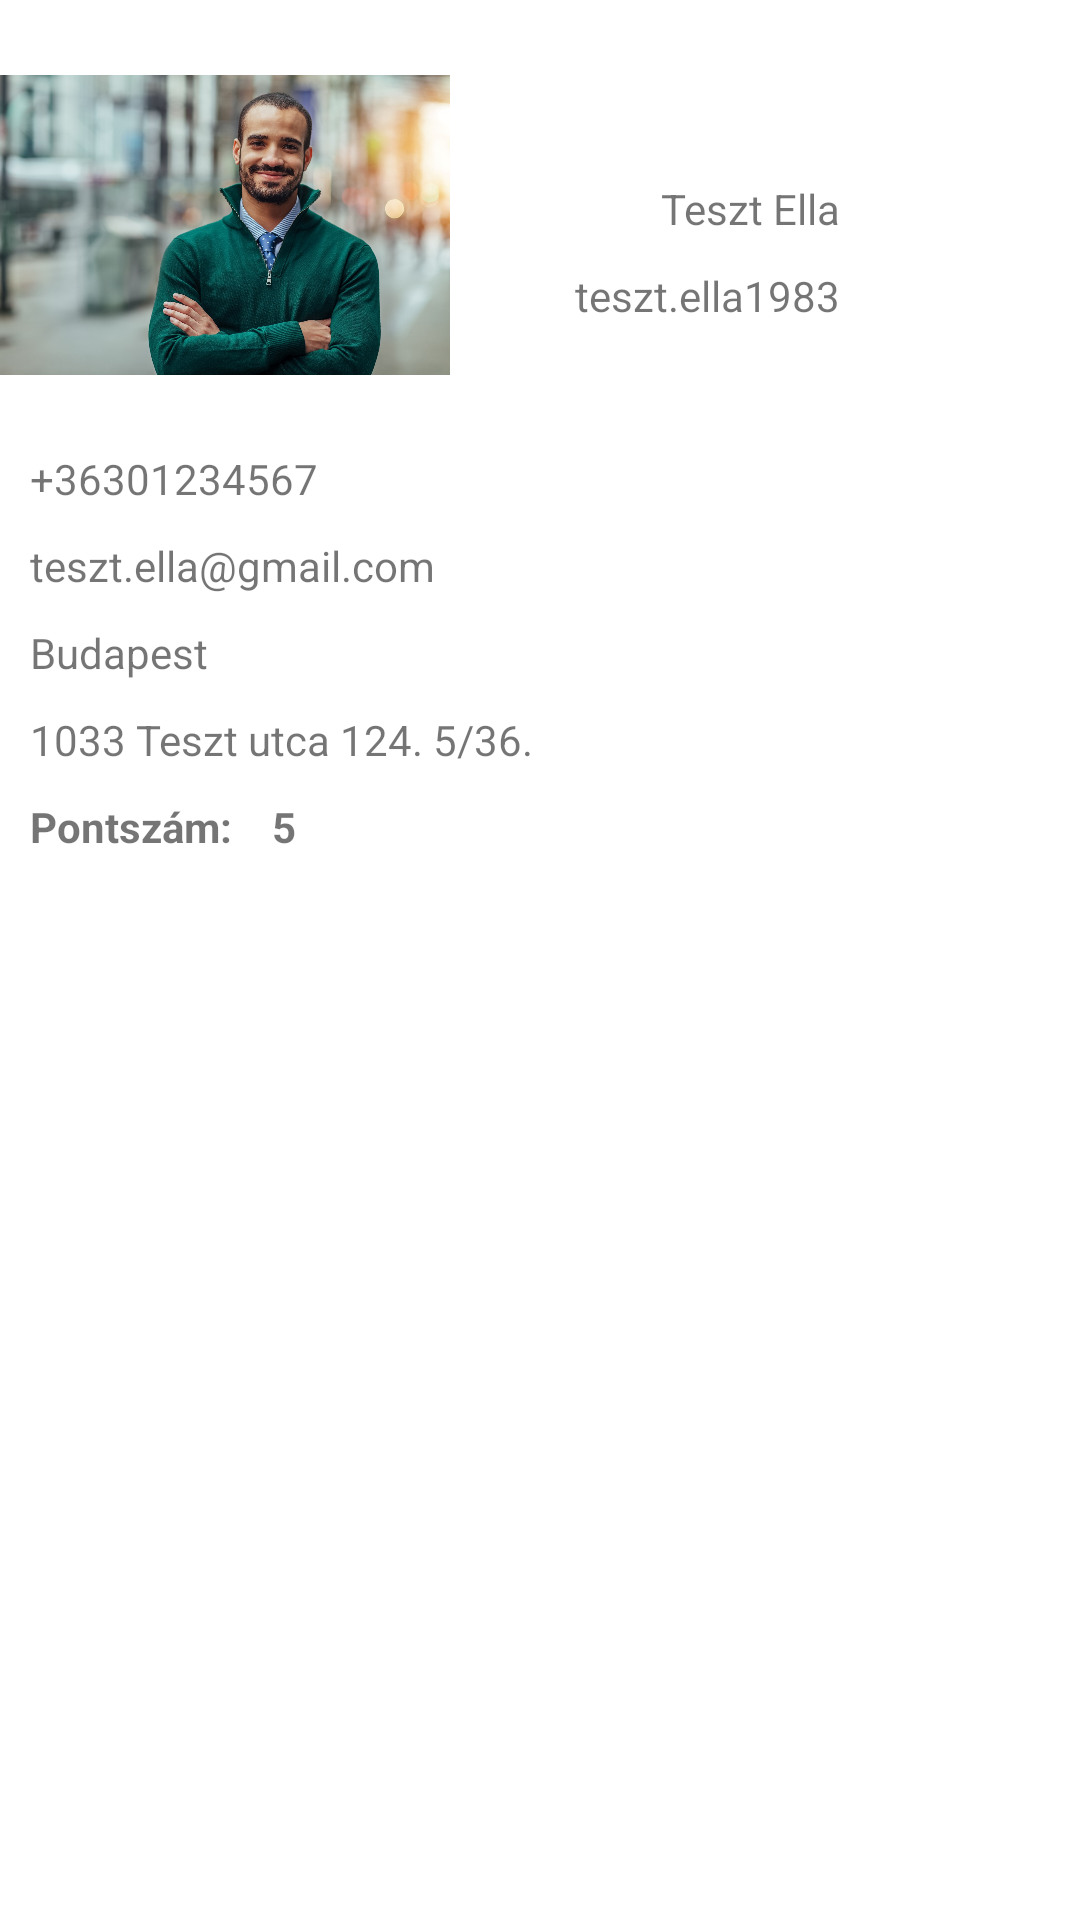

Produce the Android XML layout that renders to this screen, including the resource entries it uses.
<!-- AndroidManifest.xml: application theme Theme.Vizsgaremek_Android -->
<!-- res/layout/profil_user_list_item.xml -->
<?xml version="1.0" encoding="utf-8"?>
<androidx.constraintlayout.widget.ConstraintLayout xmlns:android="http://schemas.android.com/apk/res/android"
    xmlns:tools="http://schemas.android.com/tools"
    android:layout_width="match_parent"
    android:layout_height="match_parent"
    xmlns:app="http://schemas.android.com/apk/res-auto">

    <ImageView
        android:layout_width="150dp"
        android:layout_height="150dp"
        android:src="@drawable/tesztprofilkep2"
        tools:ignore="MissingConstraints"
        app:layout_constraintStart_toStartOf="parent"
        app:layout_constraintTop_toTopOf="parent"
        android:id="@+id/imageViewProfilkepProfil"/>

    <TextView
        android:layout_width="wrap_content"
        android:layout_height="wrap_content"
        android:layout_marginEnd="80dp"
        android:layout_marginTop="60dp"
        android:text="Teszt Ella"
        tools:ignore="MissingConstraints"
        app:layout_constraintEnd_toEndOf="parent"
        app:layout_constraintTop_toTopOf="parent"
        android:id="@+id/textViewNevProfil"/>

    <TextView
        android:layout_width="wrap_content"
        android:layout_height="wrap_content"
        android:layout_marginEnd="80dp"
        android:text="teszt.ella1983"
        tools:ignore="MissingConstraints"
        android:layout_marginTop="10dp"
        app:layout_constraintEnd_toEndOf="parent"
        app:layout_constraintTop_toBottomOf="@+id/textViewNevProfil"
        android:id="@+id/textViewFelhasznalonevProfil"/>

    <TextView
        android:layout_width="wrap_content"
        android:layout_height="wrap_content"
        android:layout_marginLeft="10dp"
        android:text="+36301234567"
        tools:ignore="MissingConstraints"
        app:layout_constraintTop_toBottomOf="@+id/imageViewProfilkepProfil"
        app:layout_constraintLeft_toLeftOf="parent"
        android:id="@+id/textViewTelefonszamProfil"/>

    <TextView
        android:layout_width="wrap_content"
        android:layout_height="wrap_content"
        android:text="teszt.ella@gmail.com"
        android:layout_marginTop="10dp"
        android:layout_marginLeft="10dp"
        tools:ignore="MissingConstraints"
        app:layout_constraintLeft_toLeftOf="parent"
        app:layout_constraintTop_toBottomOf="@+id/textViewTelefonszamProfil"
        android:id="@+id/textViewEmailProfil"/>

    <TextView
        android:layout_width="wrap_content"
        android:layout_height="wrap_content"
        android:text="Budapest"
        android:layout_marginTop="10dp"
        android:layout_marginLeft="10dp"
        tools:ignore="MissingConstraints"
        app:layout_constraintTop_toBottomOf="@+id/textViewEmailProfil"
        app:layout_constraintLeft_toLeftOf="parent"
        android:id="@+id/textViewTelepulesProfil"/>

    <TextView
        android:layout_width="wrap_content"
        android:layout_height="wrap_content"
        android:text="1033 Teszt utca 124. 5/36."
        android:layout_marginTop="10dp"
        android:layout_marginLeft="10dp"
        tools:ignore="MissingConstraints"
        app:layout_constraintTop_toBottomOf="@+id/textViewTelepulesProfil"
        app:layout_constraintLeft_toLeftOf="parent"
        android:id="@+id/textViewCimProfil"/>

    <TextView
        android:layout_width="wrap_content"
        android:layout_height="wrap_content"
        android:layout_marginLeft="10dp"
        android:text="Pontszám: "
        android:textStyle="bold"
        android:layout_marginTop="10dp"
        tools:ignore="MissingConstraints"
        app:layout_constraintLeft_toLeftOf="parent"
        app:layout_constraintTop_toBottomOf="@+id/textViewCimProfil"
        android:id="@+id/textViewPontszamProfil"/>

    <TextView
        android:layout_width="wrap_content"
        android:layout_height="wrap_content"
        android:layout_marginLeft="10dp"
        android:text="5"
        android:textStyle="bold"
        android:layout_marginTop="10dp"
        tools:ignore="MissingConstraints"
        app:layout_constraintStart_toEndOf="@+id/textViewPontszamProfil"
        app:layout_constraintTop_toBottomOf="@+id/textViewCimProfil"
        android:id="@+id/textViewKonkretPontszamProfil"/>
</androidx.constraintlayout.widget.ConstraintLayout>
<!-- resources referenced by this layout -->
<resources>
  <!-- drawable tesztprofilkep2: jpg bitmap (drawable, 360141 bytes) -->
  <style name="Theme.Vizsgaremek_Android" parent="Theme.MaterialComponents.DayNight.DarkActionBar">
          
          <item name="colorPrimary">@color/purple_500</item>
          <item name="colorPrimaryVariant">@color/purple_700</item>
          <item name="colorOnPrimary">@color/white</item>
          
          <item name="colorSecondary">@color/teal_200</item>
          <item name="colorSecondaryVariant">@color/teal_700</item>
          <item name="colorOnSecondary">@color/black</item>
          
          <item name="android:statusBarColor" tools:targetApi="l">?attr/colorPrimaryVariant</item>
          
      </style>
  <color name="purple_500">#FF6200EE</color>
  <color name="purple_700">#FF3700B3</color>
  <color name="white">#FFFFFFFF</color>
  <color name="teal_200">#FF03DAC5</color>
  <color name="teal_700">#FF018786</color>
  <color name="black">#FF000000</color>
</resources>
